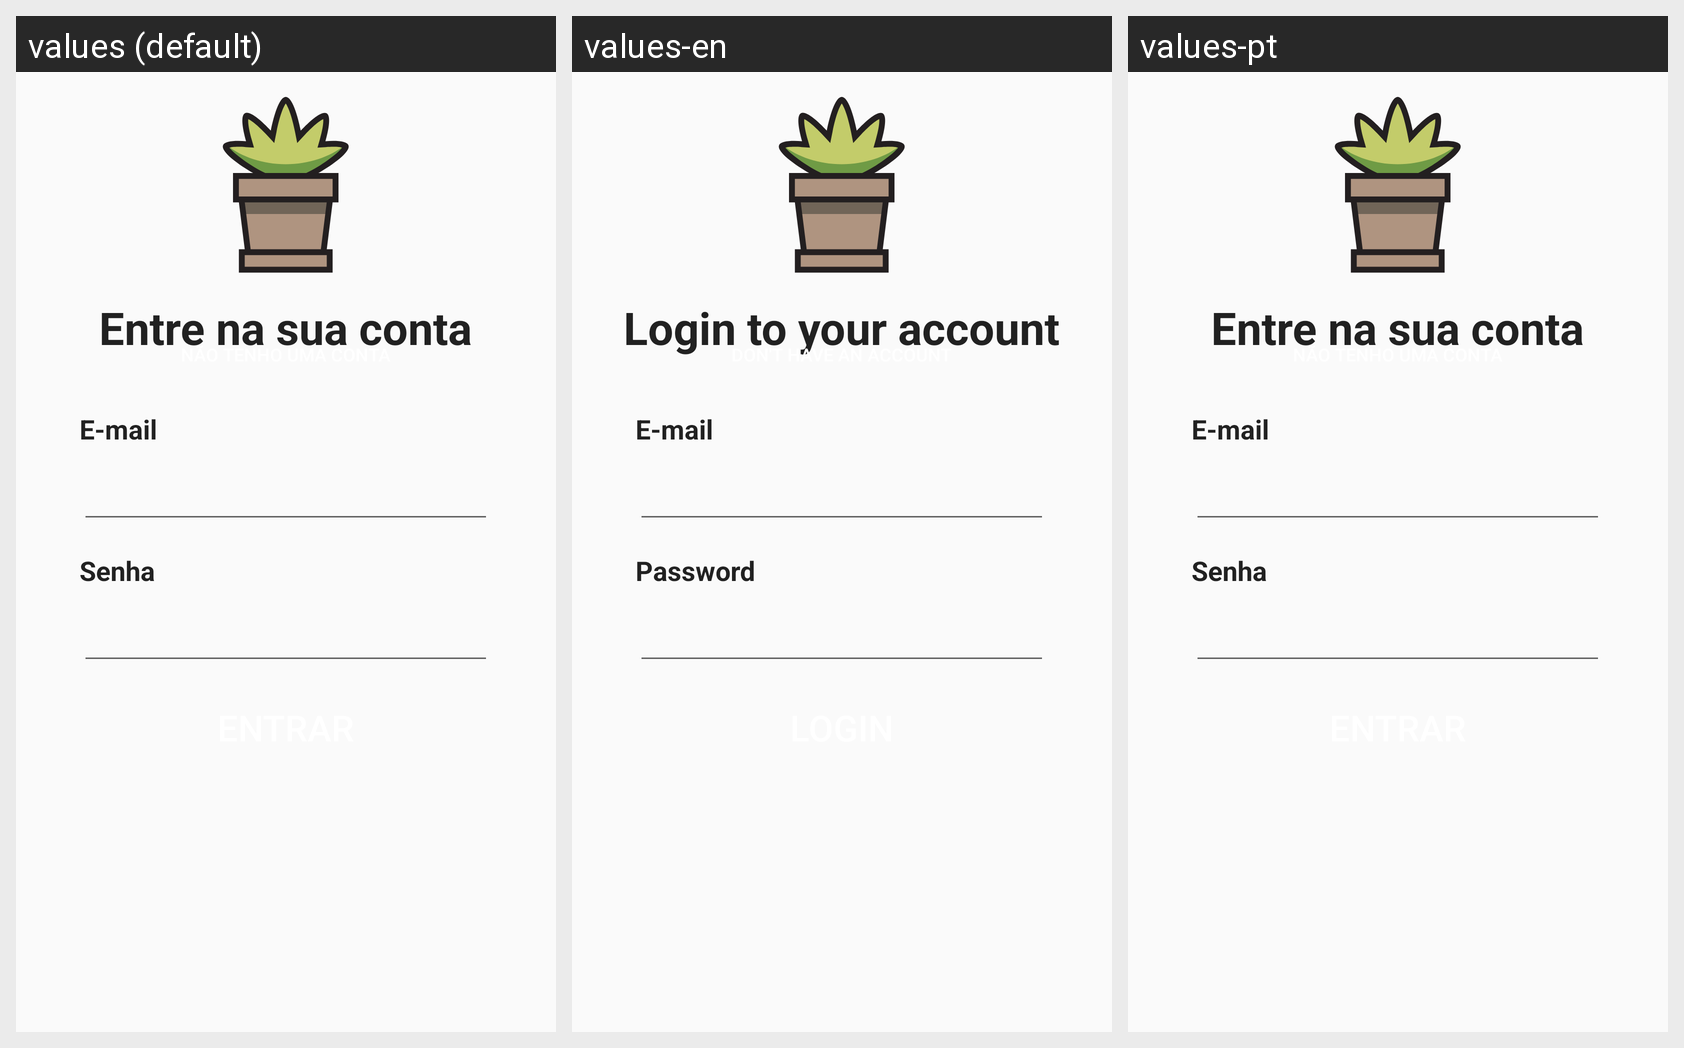

Translations of the strings shown on this Android screen, per locale in the grid:
Android screen res/layout/activity_login.xml rendered under 3 locales, left to right: values (default), values-en, values-pt. Device: Nexus 5 (rendered at 1080×1920; each locale shown at half size, 540×960, under a caption strip naming it); theme Theme.EstufaSemEstufa.
Strings drawn on this screen, with the default value and each locale's value (text and hints the layout hard-codes appear in the picture but are not listed):

login_logo_title
  values: Entre na sua conta
  values-en: Login to your account
  values-pt: Entre na sua conta  [not translated; the default value is used]

login_signup_btn
  values: NÃO TENHO UMA CONTA
  values-en: DON'T HAVE AN ACCOUNT
  values-pt: NÃO TENHO UMA CONTA  [not translated; the default value is used]

login_email_title
  values: E-mail
  values-en: E-mail  [not translated; the default value is used]
  values-pt: E-mail  [not translated; the default value is used]

login_password_title
  values: Senha
  values-en: Password
  values-pt: Senha  [not translated; the default value is used]

login_btn
  values: ENTRAR
  values-en: LOGIN
  values-pt: ENTRAR  [not translated; the default value is used]
